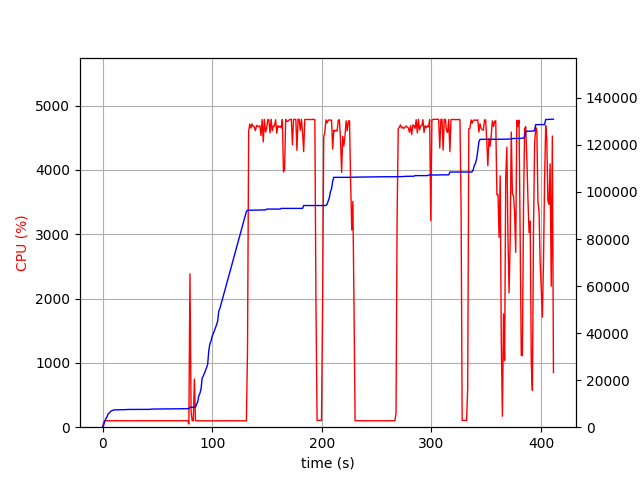

The table this chart was drawn from, first rows:
elapsed_time, nproc, cpu, mem_real, mem_virtual
4.1484832763671875e-05, 1, 0.0, 8.895, 3186
1.006, 1, 73.5, 788.5, 1733
2.014, 1, 100.3, 2567, 4997
3.022, 1, 99.2, 3641, 6597
4.029, 1, 101.3, 4317, 6895
5.037, 1, 99.2, 5653, 8687
6.044, 1, 101.3, 6015, 8827
7.052, 1, 99.2, 6585, 10875
8.059, 1, 100.3, 6975, 10875
9.066, 1, 100.3, 7089, 10875
10.07, 1, 100.2, 7349, 10875
11.08, 1, 102.3, 7359, 11035
12.09, 1, 100.0, 7359, 11035
13.1, 1, 101.0, 7367, 11035
14.11, 1, 100.0, 7369, 11035
15.12, 1, 100.1, 7389, 11035
16.13, 1, 100.0, 7389, 11035
17.14, 1, 100.1, 7425, 11035
18.15, 1, 103.0, 7437, 11035
19.16, 1, 100.0, 7437, 11035
20.17, 1, 100.0, 7441, 11035
21.18, 1, 99.0, 7475, 11035
22.19, 1, 101.0, 7523, 11035
23.2, 1, 99.0, 7541, 11035
24.21, 1, 101.1, 7547, 11035
25.22, 1, 100.0, 7547, 11035
26.23, 1, 99.9, 7547, 11035
27.24, 1, 100.0, 7551, 11227
28.25, 1, 100.0, 7551, 11227
29.26, 1, 101.0, 7557, 11227
30.27, 1, 100.0, 7557, 11227
31.28, 1, 101.0, 7561, 11227
32.29, 1, 100.0, 7561, 11227
33.3, 1, 100.0, 7561, 11227
34.31, 1, 102.0, 7565, 11227
35.32, 1, 100.1, 7567, 11227
36.33, 1, 102.0, 7571, 11227
37.34, 1, 100.0, 7571, 11227
38.35, 1, 103.1, 7575, 11227
39.36, 1, 99.0, 7575, 11227
40.37, 1, 101.1, 7577, 11227
41.38, 1, 100.0, 7577, 11227
42.39, 1, 100.0, 7577, 11227
43.39, 1, 102.1, 7581, 11227
44.4, 1, 100.1, 7707, 11227
45.41, 1, 101.1, 7711, 11227
46.42, 1, 100.0, 7711, 11227
47.43, 1, 101.1, 7713, 11227
48.44, 1, 100.0, 7713, 11227
49.45, 1, 100.1, 7713, 11227
50.46, 1, 103.1, 7717, 11227
51.47, 1, 99.1, 7717, 11227
52.48, 1, 100.1, 7723, 11227
53.49, 1, 100.1, 7723, 11227
54.5, 1, 101.0, 7723, 11227
55.51, 1, 100.0, 7723, 11227
56.52, 1, 101.0, 7725, 11227
57.53, 1, 102.1, 7745, 11227
58.54, 1, 100.0, 7745, 11227
59.55, 1, 102.1, 7751, 11227
... 346 more rows
